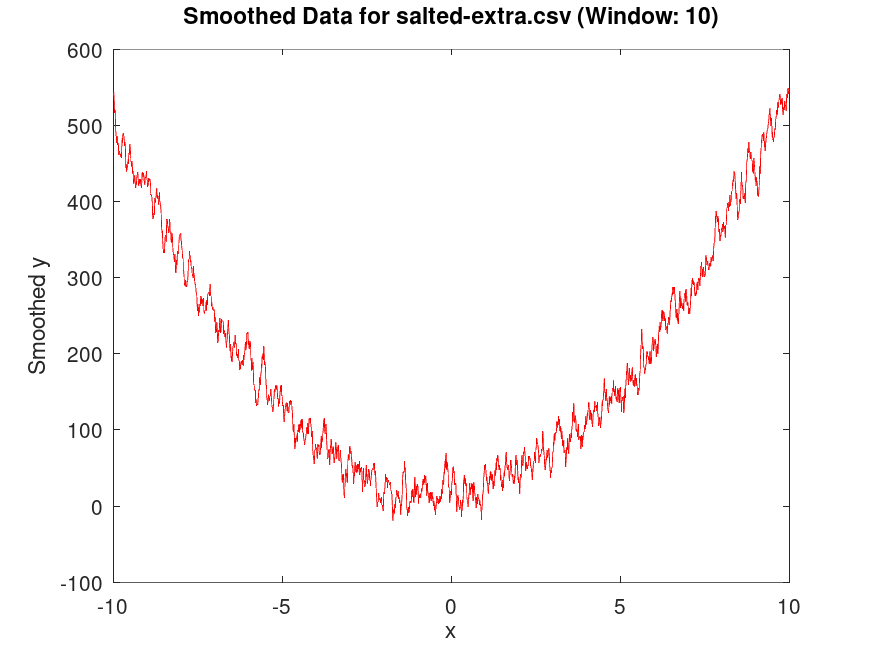

Values plotted in this chart, from the file beside it:
x, y, y = 5x^2 + 2x + 20, salt range: [1, 100], smooth window = 10
-10, 538.9
-9.99, 543.7
-9.98, 533.8
-9.97, 519
-9.96, 515.8
-9.95, 520.5
-9.94, 504.7
-9.93, 492.4
-9.92, 486.1
-9.91, 483.9
-9.9, 477
-9.89, 485.8
-9.88, 474.5
-9.87, 477
-9.86, 477.1
-9.85, 471.7
-9.84, 461
-9.83, 466
-9.82, 462.8
-9.81, 462.7
-9.8, 461.1
-9.79, 462.1
-9.78, 459
-9.77, 464.2
-9.76, 457.2
-9.75, 471.6
-9.74, 483.3
-9.73, 477.3
-9.72, 486.5
-9.71, 489.8
-9.7, 488.2
-9.69, 485.5
-9.68, 480.5
-9.67, 473.4
-9.66, 477.7
-9.65, 474.7
-9.64, 460.3
-9.63, 444.4
-9.62, 448.3
-9.61, 438.9
-9.6, 441.9
-9.59, 446.1
-9.58, 445.1
-9.57, 452.6
-9.56, 455.5
-9.55, 450
-9.54, 464.1
-9.53, 461.4
-9.52, 469.6
-9.51, 476
-9.5, 466.8
-9.49, 461.8
-9.48, 453.3
-9.47, 450.9
-9.46, 445.8
-9.45, 453.6
-9.44, 446.3
-9.43, 436.6
-9.42, 439.6
-9.41, 430
... 1,941 more rows
